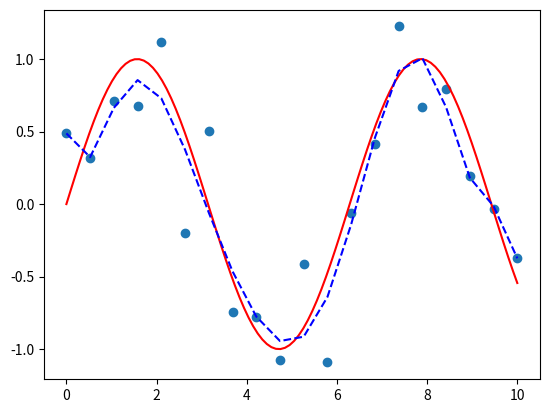

Write the Python code that produced this figure.
import numpy as np
import matplotlib.pyplot as plt

np.random.seed(1)

X = np.linspace(0,10,20)
y = np.sin(X) + 0.3*np.random.randn(len(X))

# Fit a straight line: y = mx + c
p = np.polyfit(X, y, 10)
y_pfit = np.polyval(p, X)

plt.scatter(X,y)
plt.plot(np.linspace(0,10,100),
         np.sin(np.linspace(0,10,100)),
         'r')
plt.plot(X,y_pfit,'--b')
plt.show()
